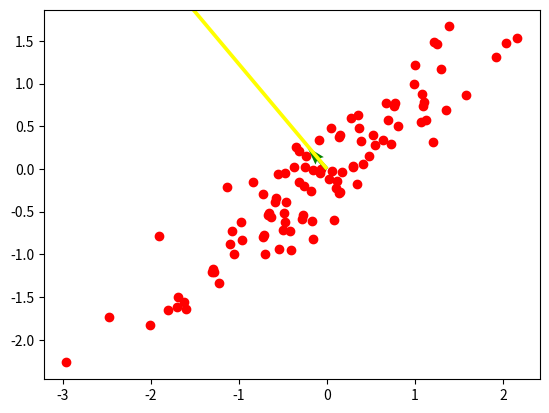

Generate this figure with matplotlib:
# generate point with covariance 0.8

import numpy as np
import matplotlib.pyplot as plt


# generate point with covariance 0.8
def generate_point():
    x = np.random.normal(0, 1)
    y = 0.8 * x + np.random.normal(0, 1 - 0.8**2)
    return [x, y]


# generate 100 points
points = [generate_point() for i in range(100)]

# get inverse of covariance matrix of transformed points
cov = np.cov([p[0] for p in points], [p[1] for p in points])

# get first eigenvector
eig_val, eig_vec = np.linalg.eig(cov)
eig_vec = eig_vec[:, np.argmax(eig_val)]

# get unit vector with angle 43 degrees and norm 1
angle = 130
eig_vec = np.array([np.cos(np.pi / 180 * angle), np.sin(np.pi / 180 * angle)])


vec2 = cov @ eig_vec  # this just scales the eigenvector by the variance/eigenvalue in the direction of the eigenvector

# print magnitude of eigenvector
print("Eigenvector norm: ", np.linalg.norm(eig_vec))
print("Eigenvector angle: ", np.arctan2(eig_vec[1], eig_vec[0]) * 180 / np.pi)
print("Eigenvalue: ", eig_val[np.argmax(eig_val)])

# the dot product of the eigenvector and the covariance matrix times the eigenvector should be the eigenvalue because:
# a dot product between two vectors on the same direction is the product of their magnitudes (eig_vec.transpose() @ (cov @ eig_vec))
# since the eigenvector norm is 1, and cov @ eig_vec is the eigenvector scaled by the variance/eigenvalue,
# the dot product should be the eigenvalue
variance = eig_vec.transpose() @ cov @ eig_vec

print("Variance along first eigenvector", variance, "\n")

# project points onto eigenvector
transformed_points = [eig_vec.transpose() @ p for p in points]

# print magnitude of eigenvector
print("Σv norm: ", np.linalg.norm(vec2))
print("Σv angle: ", np.arctan2(vec2[1], vec2[0]) * 180 / np.pi, "\n")

print("vTΣv: ", eig_vec.transpose() @ cov @ eig_vec)
print("All this shit just to get the eigenvalue? Or the variance in the direction of the first eigenvector.")


# plot points
plt.scatter([p[0] for p in points], [p[1] for p in points], color="red")
# plt.scatter([p for p in transformed_points], [0 for p in transformed_points], color="blue")
# plot eigenvector
plt.quiver(0, 0, vec2[0], vec2[1], color="green", scale=1)
# plot eig_vec
plt.quiver(0, 0, eig_vec[0], eig_vec[1], color="yellow", scale=1)

plt.show()
